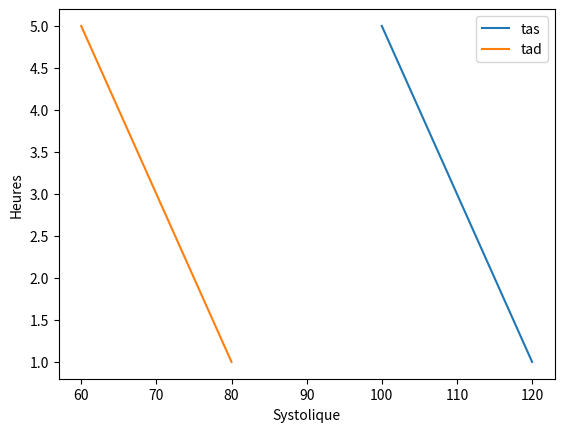

Generate this figure with matplotlib:
import matplotlib.pyplot as plt

heures = [1, 2, 3, 4, 5]
tas = [i for i in range(120, 99, -5)]
tad = [i for i in range(80, 59, -5)]

fig, ax = plt.subplots()
ax.plot(tas, heures, label='tas')
ax.plot(tad, heures, label='tad')
ax.legend()
ax.set_ylabel('Heures')
ax.set_xlabel('Systolique')

plt.savefig(".gpeg")  # Save instead of show
print("Plot saved as 'blood_pressure_plot.png'")
